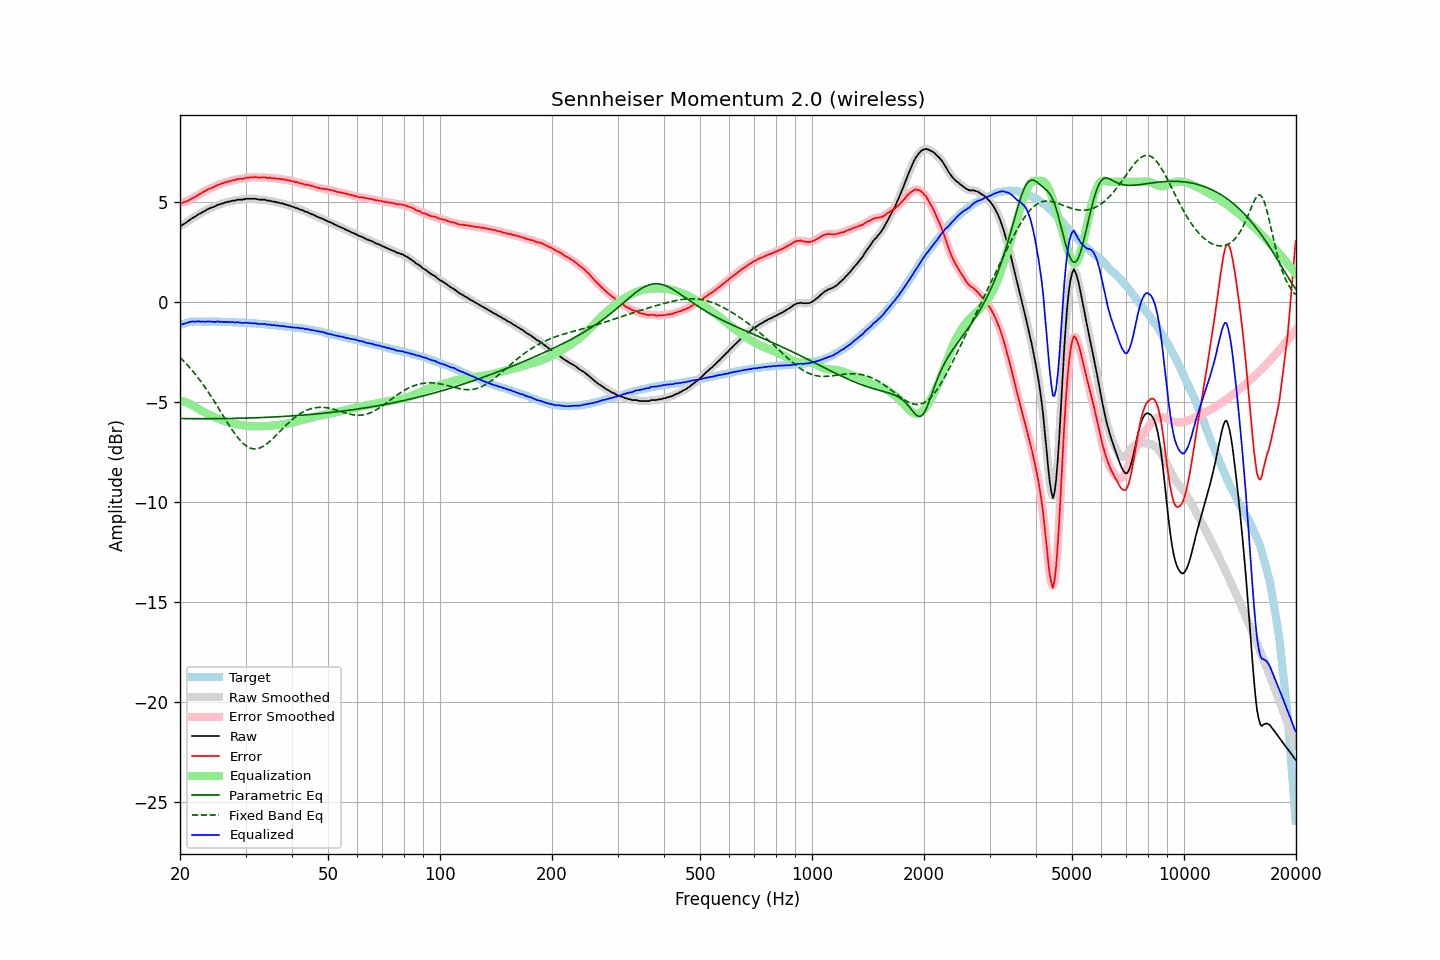

Source data for this figure (header and first rows):
frequency, raw, error, smoothed, error_smoothed, equalization, parametric_eq, fixed_band_eq, equalized_raw, equalized_smoothed, target
20.00, 3.79, 4.95, 3.79, 4.94, -4.93, -5.83, -2.78, -1.14, -1.14, -1.16
20.20, 3.82, 4.95, 3.83, 4.95, -4.95, -5.83, -2.86, -1.13, -1.12, -1.13
20.40, 3.87, 4.97, 3.87, 4.97, -4.98, -5.84, -2.94, -1.10, -1.11, -1.10
20.61, 3.92, 5.00, 3.92, 4.99, -5.00, -5.84, -3.02, -1.08, -1.08, -1.08
20.81, 3.97, 5.02, 3.97, 5.02, -5.03, -5.84, -3.10, -1.06, -1.06, -1.05
21.02, 4.03, 5.05, 4.03, 5.06, -5.07, -5.84, -3.19, -1.03, -1.03, -1.02
21.23, 4.09, 5.10, 4.09, 5.10, -5.10, -5.84, -3.28, -1.01, -1.01, -1.01
21.44, 4.15, 5.15, 4.15, 5.14, -5.14, -5.84, -3.37, -0.99, -0.99, -1.00
21.66, 4.20, 5.19, 4.20, 5.19, -5.18, -5.84, -3.47, -0.98, -0.99, -0.99
21.87, 4.24, 5.23, 4.25, 5.23, -5.23, -5.84, -3.57, -0.99, -0.98, -0.99
22.09, 4.29, 5.27, 4.30, 5.28, -5.28, -5.84, -3.67, -0.99, -0.98, -0.98
22.31, 4.35, 5.33, 4.34, 5.32, -5.33, -5.84, -3.77, -0.98, -0.98, -0.98
22.54, 4.40, 5.38, 4.40, 5.38, -5.38, -5.84, -3.87, -0.98, -0.98, -0.98
22.76, 4.43, 5.41, 4.44, 5.42, -5.42, -5.84, -3.98, -0.99, -0.98, -0.98
22.99, 4.49, 5.48, 4.48, 5.47, -5.47, -5.84, -4.09, -0.98, -0.99, -0.99
23.22, 4.52, 5.51, 4.53, 5.52, -5.52, -5.84, -4.21, -1.00, -0.99, -0.99
23.45, 4.57, 5.56, 4.57, 5.57, -5.56, -5.84, -4.32, -0.99, -0.99, -0.99
23.69, 4.62, 5.61, 4.62, 5.61, -5.60, -5.84, -4.44, -0.98, -0.98, -0.99
23.92, 4.66, 5.65, 4.66, 5.65, -5.64, -5.84, -4.56, -0.98, -0.98, -0.99
24.16, 4.69, 5.67, 4.69, 5.68, -5.68, -5.84, -4.68, -0.99, -0.99, -0.98
24.40, 4.72, 5.70, 4.72, 5.71, -5.72, -5.84, -4.81, -0.99, -1.00, -0.98
24.65, 4.75, 5.74, 4.75, 5.74, -5.75, -5.84, -4.93, -1.00, -1.00, -0.99
24.89, 4.78, 5.78, 4.79, 5.78, -5.78, -5.84, -5.06, -1.00, -0.99, -0.99
25.14, 4.83, 5.83, 4.82, 5.82, -5.82, -5.84, -5.19, -0.99, -0.99, -0.99
25.39, 4.87, 5.87, 4.86, 5.86, -5.85, -5.84, -5.32, -0.98, -0.99, -0.99
25.65, 4.87, 5.87, 4.89, 5.88, -5.88, -5.84, -5.45, -1.01, -1.00, -1.00
25.91, 4.92, 5.93, 4.91, 5.91, -5.91, -5.84, -5.58, -0.99, -1.00, -1.01
26.16, 4.92, 5.93, 4.93, 5.94, -5.94, -5.84, -5.71, -1.02, -1.01, -1.01
26.43, 4.97, 5.98, 4.96, 5.97, -5.96, -5.83, -5.84, -0.99, -1.00, -1.01
26.69, 4.97, 5.98, 4.98, 5.99, -5.99, -5.83, -5.97, -1.02, -1.01, -1.01
26.96, 5.01, 6.02, 5.00, 6.01, -6.01, -5.83, -6.10, -1.00, -1.01, -1.01
27.23, 5.01, 6.02, 5.02, 6.03, -6.03, -5.83, -6.23, -1.02, -1.01, -1.01
27.50, 5.05, 6.06, 5.04, 6.05, -6.06, -5.83, -6.35, -1.01, -1.01, -1.01
27.77, 5.06, 6.08, 5.05, 6.07, -6.08, -5.83, -6.47, -1.01, -1.02, -1.02
28.05, 5.06, 6.08, 5.07, 6.10, -6.09, -5.83, -6.58, -1.03, -1.02, -1.02
28.33, 5.08, 6.11, 5.08, 6.11, -6.11, -5.82, -6.69, -1.03, -1.02, -1.03
28.62, 5.11, 6.14, 5.10, 6.13, -6.13, -5.82, -6.79, -1.02, -1.03, -1.03
28.90, 5.11, 6.14, 5.11, 6.15, -6.14, -5.82, -6.89, -1.03, -1.03, -1.03
29.19, 5.11, 6.16, 5.11, 6.15, -6.16, -5.82, -6.98, -1.05, -1.04, -1.04
29.48, 5.11, 6.15, 5.12, 6.16, -6.17, -5.82, -7.06, -1.06, -1.05, -1.04
29.78, 5.13, 6.18, 5.13, 6.18, -6.18, -5.81, -7.13, -1.05, -1.05, -1.05
30.08, 5.15, 6.20, 5.14, 6.19, -6.19, -5.81, -7.19, -1.04, -1.05, -1.05
30.38, 5.15, 6.21, 5.15, 6.21, -6.20, -5.81, -7.24, -1.05, -1.05, -1.06
30.68, 5.15, 6.21, 5.15, 6.22, -6.21, -5.81, -7.29, -1.06, -1.06, -1.06
30.99, 5.15, 6.22, 5.15, 6.22, -6.22, -5.80, -7.32, -1.07, -1.07, -1.07
31.30, 5.15, 6.22, 5.15, 6.22, -6.22, -5.80, -7.34, -1.07, -1.07, -1.07
31.61, 5.15, 6.22, 5.15, 6.23, -6.22, -5.80, -7.35, -1.07, -1.07, -1.07
31.93, 5.15, 6.24, 5.14, 6.23, -6.23, -5.80, -7.35, -1.07, -1.08, -1.08
32.24, 5.13, 6.23, 5.13, 6.22, -6.23, -5.79, -7.34, -1.09, -1.09, -1.10
32.57, 5.11, 6.21, 5.12, 6.22, -6.22, -5.79, -7.32, -1.11, -1.11, -1.10
32.89, 5.11, 6.21, 5.11, 6.21, -6.22, -5.79, -7.29, -1.11, -1.11, -1.10
33.22, 5.11, 6.22, 5.11, 6.22, -6.22, -5.78, -7.26, -1.11, -1.11, -1.11
33.55, 5.11, 6.22, 5.11, 6.22, -6.22, -5.78, -7.21, -1.10, -1.11, -1.11
33.89, 5.11, 6.23, 5.09, 6.21, -6.21, -5.78, -7.16, -1.10, -1.12, -1.12
34.23, 5.06, 6.19, 5.08, 6.21, -6.21, -5.77, -7.10, -1.15, -1.12, -1.13
34.57, 5.06, 6.20, 5.06, 6.20, -6.20, -5.77, -7.03, -1.14, -1.14, -1.14
34.92, 5.06, 6.21, 5.04, 6.19, -6.19, -5.77, -6.96, -1.13, -1.15, -1.15
35.27, 5.02, 6.17, 5.03, 6.19, -6.19, -5.76, -6.89, -1.17, -1.15, -1.15
35.62, 5.01, 6.17, 5.01, 6.18, -6.18, -5.76, -6.81, -1.17, -1.16, -1.16
35.97, 5.01, 6.19, 5.00, 6.17, -6.17, -5.75, -6.74, -1.16, -1.17, -1.18
... 635 more rows
